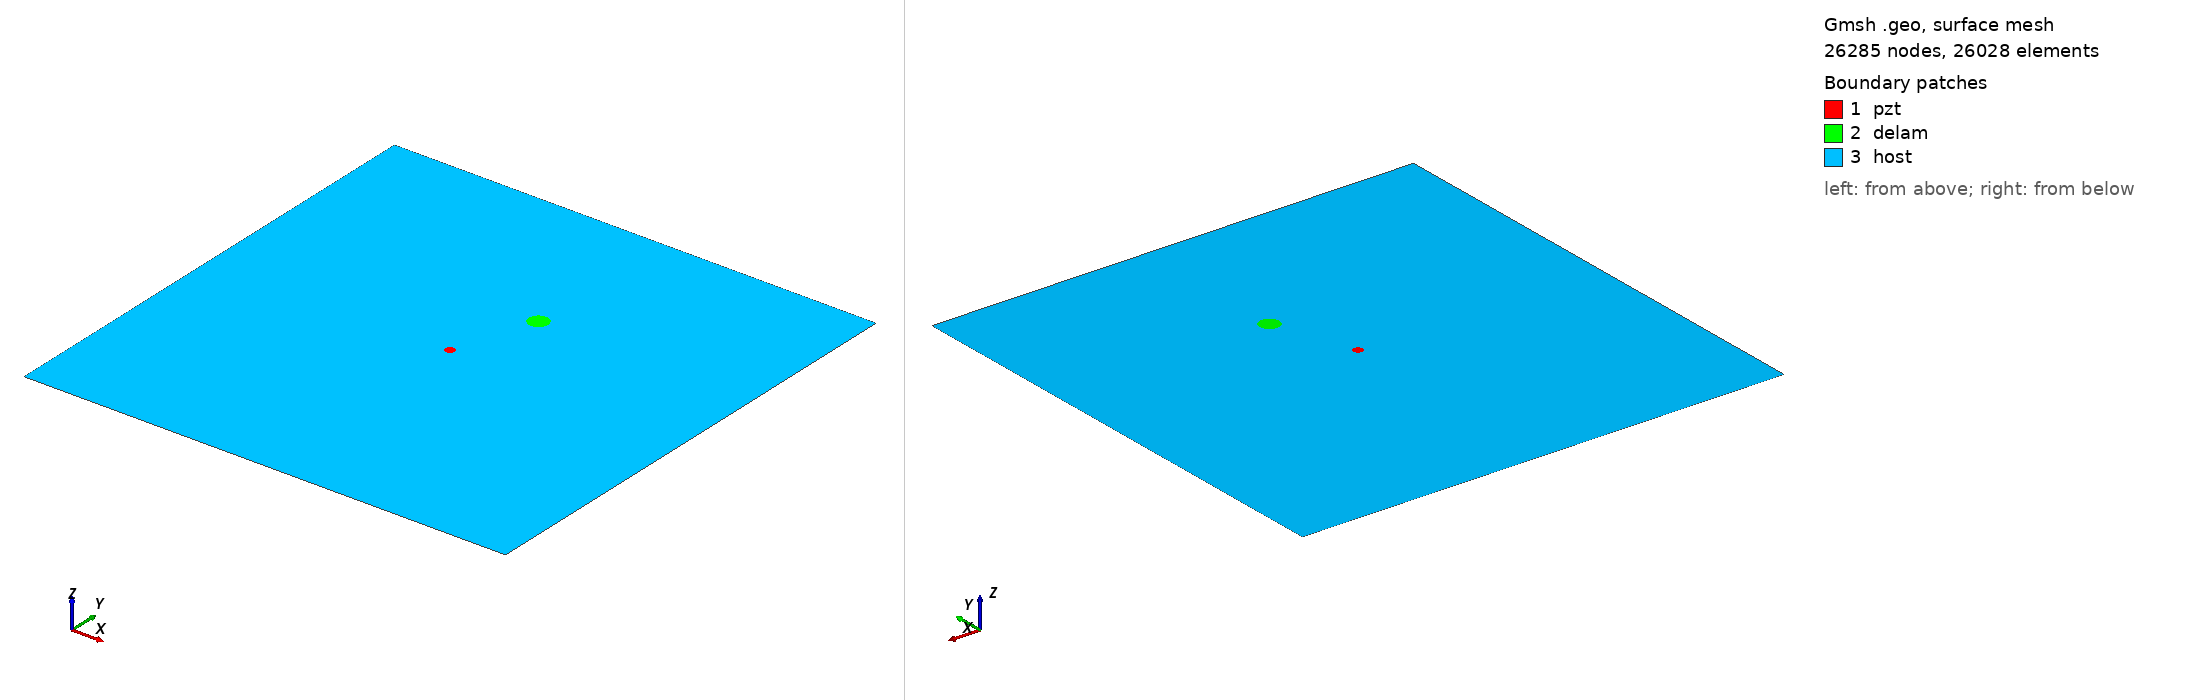

Gmsh geometry script, surface-meshed: 26285 nodes, 26028 surface elements. Boundary patches (legend numbers): 1 pzt, 2 delam, 3 host. Left view from above one corner, right view from below the opposite corner. Legend entries are the model's physical surfaces. The drawing asked Gmsh for element sizes between 1% and 20% of the model's largest extent; the script's own settings can give other sizes.

=== delam1_position_no_66_a_10mm_b_10mm_angle_0.geo (drawn) ===
SetFactory("OpenCASCADE");
L=0.500000; 
W=0.500000; 
a=0.010000; 
b=0.010000; 
x=0.277778; 
y=0.333333; 
alpha=0.000000 *Pi; 
r=0.005000; 
xpzt=0.250000; 
ypzt=0.250000; 
//+
Point(1) = {0, 0, 0, 1.0};
//+
Point(2) = {L, 0, 0, 1.0};
//+
Point(3) = {L, W, 0, 1.0};
//+
Point(4) = {0, W, 0, 1.0};
//+
Line(1) = {1, 2};
//+
Line(2) = {2, 3};
//+
Line(3) = {3, 4};
//+
Line(4) = {4, 1};
//+
Circle(5) = {xpzt, ypzt, -0, r, 0, 2*Pi};
//+
Ellipse(6) = {x, y, -0, a, b, 0, 2*Pi};
//+
Rotate {{0, 0, 1}, {x, y, 0}, alpha} {
  Curve{6}; 
}
//+
Curve Loop(1) = {4, 1, 2, 3};
//+
Curve Loop(2) = {6};
//+
Curve Loop(3) = {5};
//+
Curve Loop(4) = {6};
//+
Curve Loop(5) = {5};
//+
Plane Surface(1) = {5};
//+
Plane Surface(2) = {4};
//+
Plane Surface(3) = {1, 2, 3};
//+
Point(9) = {xpzt, ypzt, 0, 1.0};
//+
Point{9} In Surface {1};// mesh node at centre of pzt
//+
Physical Surface("pzt") = {1};
//+
Physical Surface("delam") = {2};
//+
Physical Surface("host") = {3};

Mesh.Algorithm = 6; // Frontal
Mesh.CharacteristicLengthFactor = 0.080000;
Mesh.CharacteristicLengthMin = 0.001000;
Mesh.CharacteristicLengthMax = 0.200000;
Mesh.RecombineAll = 1; // Apply recombination algorithm
Mesh.SubdivisionAlgorithm = 1; // 1: all quadrangles
Mesh.Smoothing = 1;
